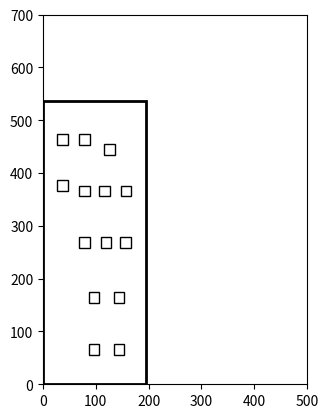

The script that saved this image:
import matplotlib.pyplot as plt
import matplotlib.patches as patches
"""
matplotlib.patches.Circle( (중심좌표), radius=반지름)

matplotlib.patches.Rectangle( (좌측하단모서리좌표), 가로길이,세로길이)

matplotlib.patches.Ellipse( (중심좌표), 가로,세로, angle=기울임)

matplotlib.pyplot.gca().add_patch(여기에 입력) 
"""
# 새로운 플롯 설정
fig, ax = plt.subplots()

# 밑창 외곽선을 그리기 위한 좌표 설정 - right
sole_outline = patches.Rectangle((0, 0), width=195, height=537, fill=False, edgecolor='black', lw=2)

# 격자를 그리기 위한 사각형들 추가 (사각형 좌표 및 크기 설정)
x_ls = [[87, 134], [87, 134], [69, 109, 146], [27, 69, 107, 147], [27, 69, 116]]
y_ls = [[56, 56], [154, 154], [259, 259, 259], [367, 356, 356, 356], [454, 454, 435]]
sensor_size = 20
foot_w = 196
foot_h = 537 # width, height
plantar_r = []


# 각 좌표에 대해 사각형 패치를 추가
for i in range(len(x_ls)):  # x_ls의 길이만큼 반복
    for j in range(len(x_ls[i])):  # 각 줄의 x 좌표에 맞는 y 좌표들에 대해 반복
        plantar_r.append(patches.Rectangle((x_ls[i][j], y_ls[i][j]), sensor_size, sensor_size, edgecolor='black', fill=False))

# 도형을 플롯에 추가
ax.add_patch(sole_outline)
for r in plantar_r:
    ax.add_patch(r)

# 축 크기와 비율 설정
ax.set_xlim(0, 195)
ax.set_ylim(0, 537)
ax.set_aspect('equal')

# 플롯 출력 - both
plt.xlim(0, 500)
plt.ylim(0, 700)
plt.show()
